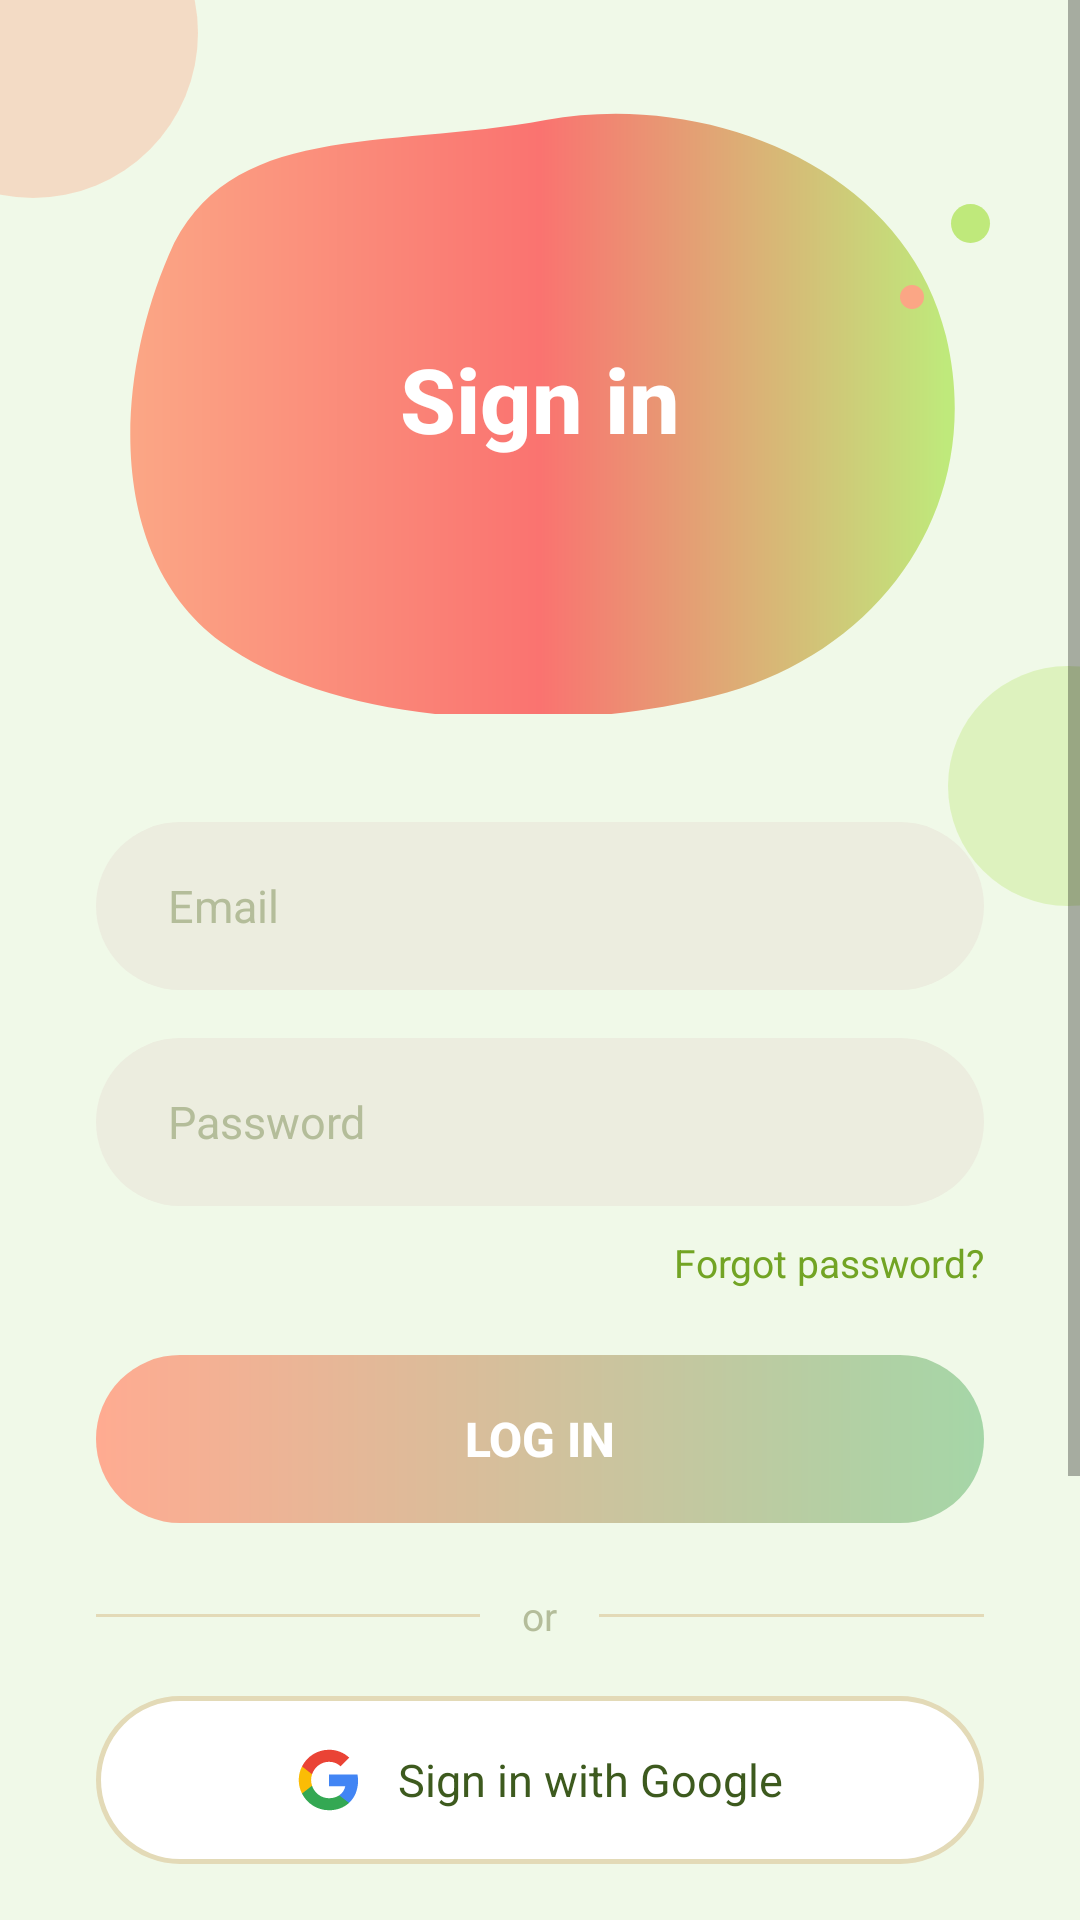

Write the Android layout XML for this screen, with the resource values it uses.
<!-- AndroidManifest.xml: activity theme Theme.BeautyAppFrontend.LightStatusBar -->
<!-- res/layout/activity_login.xml -->
<?xml version="1.0" encoding="utf-8"?>
<ScrollView xmlns:android="http://schemas.android.com/apk/res/android"
    xmlns:app="http://schemas.android.com/apk/res-auto"
    android:layout_width="match_parent"
    android:layout_height="match_parent"
    android:background="@color/auth_background"
    android:clipChildren="false"
    android:clipToPadding="false"
    android:fillViewport="true"
    android:overScrollMode="never">

    <androidx.constraintlayout.widget.ConstraintLayout
        android:layout_width="match_parent"
        android:layout_height="wrap_content"
        android:clipChildren="false"
        android:clipToPadding="false"
        android:paddingBottom="40dp">

        
        <View
            android:id="@+id/decor_tl"
            android:layout_width="110dp"
            android:layout_height="110dp"
            android:alpha="0.35"
            android:background="@drawable/bg_circle_peach"
            android:translationX="-44dp"
            android:translationY="-44dp"
            app:layout_constraintStart_toStartOf="parent"
            app:layout_constraintTop_toTopOf="parent" />

        
        <FrameLayout
            android:id="@+id/blob_container"
            android:layout_width="290dp"
            android:layout_height="210dp"
            android:layout_marginTop="28dp"
            app:layout_constraintEnd_toEndOf="parent"
            app:layout_constraintStart_toStartOf="parent"
            app:layout_constraintTop_toTopOf="parent">

            <ImageView
                android:layout_width="match_parent"
                android:layout_height="match_parent"
                android:scaleType="fitXY"
                android:src="@drawable/bg_blob_header" />

            <TextView
                android:layout_width="wrap_content"
                android:layout_height="wrap_content"
                android:layout_gravity="center"
                android:fontFamily="sans-serif-medium"
                android:text="@string/sign_in"
                android:textColor="@color/white"
                android:textSize="30sp"
                android:textStyle="bold" />
        </FrameLayout>

        
        <View
            android:id="@+id/dot_green"
            android:layout_width="13dp"
            android:layout_height="13dp"
            android:layout_marginEnd="30dp"
            android:layout_marginTop="68dp"
            android:background="@drawable/bg_circle_green"
            app:layout_constraintEnd_toEndOf="parent"
            app:layout_constraintTop_toTopOf="parent" />

        
        <View
            android:id="@+id/dot_peach"
            android:layout_width="8dp"
            android:layout_height="8dp"
            android:layout_marginEnd="52dp"
            android:layout_marginTop="14dp"
            android:background="@drawable/bg_circle_peach"
            app:layout_constraintEnd_toEndOf="parent"
            app:layout_constraintTop_toBottomOf="@id/dot_green" />

        
        <View
            android:id="@+id/decor_right"
            android:layout_width="80dp"
            android:layout_height="80dp"
            android:alpha="0.38"
            android:background="@drawable/bg_circle_green"
            android:translationX="36dp"
            android:translationY="-16dp"
            app:layout_constraintEnd_toEndOf="parent"
            app:layout_constraintTop_toBottomOf="@id/blob_container" />

        
        <EditText
            android:id="@+id/et_username"
            android:layout_width="0dp"
            android:layout_height="56dp"
            android:layout_marginStart="32dp"
            android:layout_marginTop="36dp"
            android:layout_marginEnd="32dp"
            android:background="@drawable/bg_input_field"
            android:hint="@string/username"
            android:inputType="text"
            android:paddingStart="24dp"
            android:paddingEnd="24dp"
            android:singleLine="true"
            android:textColor="@color/text_primary"
            android:textColorHint="@color/text_hint"
            android:textSize="15sp"
            app:layout_constraintEnd_toEndOf="parent"
            app:layout_constraintStart_toStartOf="parent"
            app:layout_constraintTop_toBottomOf="@id/blob_container" />

        
        <EditText
            android:id="@+id/et_password"
            android:layout_width="0dp"
            android:layout_height="56dp"
            android:layout_marginStart="32dp"
            android:layout_marginTop="16dp"
            android:layout_marginEnd="32dp"
            android:background="@drawable/bg_input_field"
            android:hint="@string/password"
            android:inputType="textPassword"
            android:paddingStart="24dp"
            android:paddingEnd="24dp"
            android:singleLine="true"
            android:textColor="@color/text_primary"
            android:textColorHint="@color/text_hint"
            android:textSize="15sp"
            app:layout_constraintEnd_toEndOf="parent"
            app:layout_constraintStart_toStartOf="parent"
            app:layout_constraintTop_toBottomOf="@id/et_username" />

        
        <TextView
            android:id="@+id/tv_forgot_password"
            android:layout_width="wrap_content"
            android:layout_height="wrap_content"
            android:layout_marginEnd="32dp"
            android:layout_marginTop="10dp"
            android:clickable="true"
            android:focusable="true"
            android:text="@string/forgot_password"
            android:textColor="@color/text_secondary"
            android:textSize="13sp"
            app:layout_constraintEnd_toEndOf="parent"
            app:layout_constraintTop_toBottomOf="@id/et_password" />

        
        <Button
            android:id="@+id/btn_login"
            android:layout_width="0dp"
            android:layout_height="56dp"
            android:layout_marginStart="32dp"
            android:layout_marginTop="22dp"
            android:layout_marginEnd="32dp"
            android:background="@drawable/bg_button_gradient"
            android:stateListAnimator="@null"
            android:text="@string/log_in"
            android:textColor="@color/white"
            android:textSize="16sp"
            android:textStyle="bold"
            app:layout_constraintEnd_toEndOf="parent"
            app:layout_constraintStart_toStartOf="parent"
            app:layout_constraintTop_toBottomOf="@id/tv_forgot_password" />

        
        <LinearLayout
            android:id="@+id/divider_or"
            android:layout_width="0dp"
            android:layout_height="wrap_content"
            android:layout_marginStart="32dp"
            android:layout_marginTop="22dp"
            android:layout_marginEnd="32dp"
            android:gravity="center_vertical"
            android:orientation="horizontal"
            app:layout_constraintEnd_toEndOf="parent"
            app:layout_constraintStart_toStartOf="parent"
            app:layout_constraintTop_toBottomOf="@id/btn_login">

            <View
                android:layout_width="0dp"
                android:layout_height="1dp"
                android:layout_weight="1"
                android:background="@color/divider_color" />

            <TextView
                android:layout_width="wrap_content"
                android:layout_height="wrap_content"
                android:paddingStart="14dp"
                android:paddingEnd="14dp"
                android:text="@string/or"
                android:textColor="@color/text_hint"
                android:textSize="13sp" />

            <View
                android:layout_width="0dp"
                android:layout_height="1dp"
                android:layout_weight="1"
                android:background="@color/divider_color" />
        </LinearLayout>

        
        <LinearLayout
            android:id="@+id/btn_google_signin"
            android:layout_width="0dp"
            android:layout_height="56dp"
            android:layout_marginStart="32dp"
            android:layout_marginTop="18dp"
            android:layout_marginEnd="32dp"
            android:background="@drawable/bg_google_button"
            android:clickable="true"
            android:focusable="true"
            android:gravity="center"
            android:orientation="horizontal"
            app:layout_constraintEnd_toEndOf="parent"
            app:layout_constraintStart_toStartOf="parent"
            app:layout_constraintTop_toBottomOf="@id/divider_or">

            <ImageView
                android:layout_width="22dp"
                android:layout_height="22dp"
                android:src="@drawable/ic_google" />

            <TextView
                android:layout_width="wrap_content"
                android:layout_height="wrap_content"
                android:layout_marginStart="12dp"
                android:text="@string/sign_in_with_google"
                android:textColor="@color/text_primary"
                android:textSize="15sp" />
        </LinearLayout>

        
        <LinearLayout
            android:id="@+id/tv_register_layout"
            android:layout_width="wrap_content"
            android:layout_height="wrap_content"
            android:layout_marginTop="28dp"
            android:orientation="horizontal"
            app:layout_constraintEnd_toEndOf="parent"
            app:layout_constraintStart_toStartOf="parent"
            app:layout_constraintTop_toBottomOf="@id/btn_google_signin">

            <TextView
                android:layout_width="wrap_content"
                android:layout_height="wrap_content"
                android:text="@string/no_account"
                android:textColor="@color/text_secondary"
                android:textSize="14sp" />

            <TextView
                android:id="@+id/tv_create_account"
                android:layout_width="wrap_content"
                android:layout_height="wrap_content"
                android:clickable="true"
                android:focusable="true"
                android:text="@string/create_account"
                android:textColor="@color/peach_dark"
                android:textSize="14sp"
                android:textStyle="bold" />
        </LinearLayout>

        
        <View
            android:id="@+id/decor_bottom"
            android:layout_width="100dp"
            android:layout_height="100dp"
            android:layout_marginTop="24dp"
            android:alpha="0.22"
            android:background="@drawable/bg_circle_green"
            android:translationY="50dp"
            app:layout_constraintEnd_toEndOf="parent"
            app:layout_constraintStart_toStartOf="parent"
            app:layout_constraintTop_toBottomOf="@id/tv_register_layout" />

    </androidx.constraintlayout.widget.ConstraintLayout>
</ScrollView>
<!-- resources referenced by this layout -->
<resources>
  <color name="auth_background">#F0F9E8</color>
  <color name="divider_color">#E3DAB7</color>
  <color name="peach_dark">#F65368</color>
  <color name="text_hint">#B4BD9A</color>
  <color name="text_primary">#3D5A1E</color>
  <color name="text_secondary">#72A424</color>
  <color name="white">#FFFFFFFF</color>
  <!-- drawable bg_blob_header (drawable) -->
  <?xml version="1.0" encoding="utf-8"?>
  <vector xmlns:android="http://schemas.android.com/apk/res/android"
      xmlns:aapt="http://schemas.android.com/aapt"
      android:width="300dp"
      android:height="210dp"
      android:viewportWidth="300"
      android:viewportHeight="210">
  
      <path
          android:pathData="M 152,12
              C 208,2 276,28 290,84
              C 304,140 268,190 210,204
              C 152,218 78,213 40,186
              C 2,159 2,102 22,57
              C 42,12 96,22 152,12 Z">
          <aapt:attr name="android:fillColor">
              <gradient
                  android:startX="10"
                  android:startY="105"
                  android:endX="290"
                  android:endY="105"
                  android:type="linear">
                  <item android:offset="0" android:color="#FBA685" />
                  <item android:offset="0.5" android:color="#FA7370" />
                  <item android:offset="1" android:color="#BFE97B" />
              </gradient>
          </aapt:attr>
      </path>
  
  </vector>
  <!-- drawable bg_button_gradient (drawable) -->
  <?xml version="1.0" encoding="utf-8"?>
  <shape xmlns:android="http://schemas.android.com/apk/res/android"
      android:shape="rectangle">
      <gradient
          android:angle="0"
          android:endColor="#A5D6A7"
          android:startColor="#FFAB91"
          android:type="linear" />
      <corners android:radius="30dp" />
  </shape>
  <!-- drawable bg_circle_green (drawable) -->
  <?xml version="1.0" encoding="utf-8"?>
  <shape xmlns:android="http://schemas.android.com/apk/res/android"
      android:shape="oval">
      <solid android:color="#BFE97B" />
  </shape>
  <!-- drawable bg_circle_peach (drawable) -->
  <?xml version="1.0" encoding="utf-8"?>
  <shape xmlns:android="http://schemas.android.com/apk/res/android"
      android:shape="oval">
      <solid android:color="#FBA685" />
  </shape>
  <!-- drawable bg_google_button (drawable) -->
  <?xml version="1.0" encoding="utf-8"?>
  <shape xmlns:android="http://schemas.android.com/apk/res/android"
      android:shape="rectangle">
      <solid android:color="#FFFFFF" />
      <stroke
          android:width="1.5dp"
          android:color="#E3DAB7" />
      <corners android:radius="30dp" />
  </shape>
  <!-- drawable bg_input_field (drawable) -->
  <?xml version="1.0" encoding="utf-8"?>
  <shape xmlns:android="http://schemas.android.com/apk/res/android"
      android:shape="rectangle">
      <solid android:color="#ECEDDF" />
      <corners android:radius="30dp" />
  </shape>
  <string name="create_account">Create</string>
  <string name="forgot_password">Forgot password?</string>
  <string name="log_in">Log in</string>
  <string name="no_account">Don\'t have an account?\u00A0</string>
  <string name="or">or</string>
  <string name="password">Password</string>
  <string name="sign_in">Sign in</string>
  <string name="sign_in_with_google">Sign in with Google</string>
  <string name="username">Email</string>
  <style name="Theme.BeautyAppFrontend.LightStatusBar" parent="Theme.AppCompat.Light.NoActionBar">
          <item name="colorPrimary">@color/green_primary</item>
          <item name="colorPrimaryVariant">@color/green_dark</item>
          <item name="colorOnPrimary">@color/white</item>
          <item name="android:statusBarColor">@color/auth_background</item>
          <item name="android:windowLightStatusBar">true</item>
      </style>
  <color name="green_primary">#8BC148</color>
  <color name="green_dark">#60A61F</color>
</resources>
